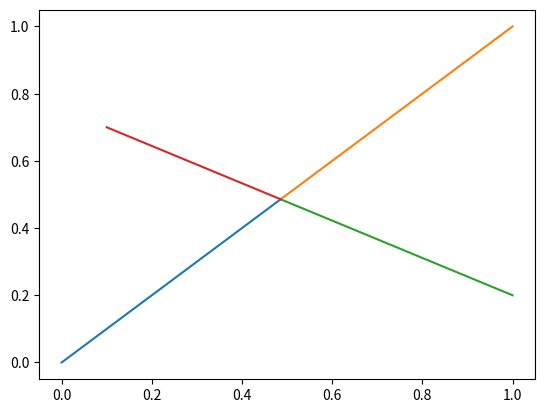

The matplotlib source for this figure:
#! /usr/bin/python3
from math import sqrt

# TODO : REMOVE numpy dependencies (used for matrix inversions)
from numpy import array
from numpy.linalg import inv
import os

class Vect:
    """Two dimensional Vector"""
    def __init__(self, x, y):
        self.x = x
        self.y = y

    def norm2(self):
        """Squared norm of the vector
        """
        return self.x * self.x + self.y * self.y

    def __abs__(self):
        return sqrt(self.x * self.x + self.y * self.y)

    def __add__(self, other):
        return Vect(self.x + other.x, self.y + other.y)

    def __sub__(self, other):
        return Vect(self.x - other.x, self.y - other.y)

    def __mul__(self, other):
        return Vect(self.x * other, self.y * other)

    def __rmul__(self, other):
        return self * other

    def __div__(self, other):
        return Vect(self.x / other, self.y / other)

    def __rdiv__(self, other):
        return self / other

    def __pow__(self, other):
        return self.x * other.x + self.y * other.y


class Segment:
    """Segment between two endpoints
    """
    def __init__(self, a, b):
        self.a = a
        self.b = b

    def __abs__(self):
        return abs(self.b - self.a)

    def intersect(self, other):
        """Calculate the intersection point beetween *self* and *other*
        """
        self_v = self.b-self.a
        other_v = other.b-other.a
        base = array([[self_v.x, other_v.x], [self_v.y, other_v.y]])
        try:
            inv_base = inv(base)
        except:
            return -1, -1
        aa = other.a - self.a
        k1 = aa.x*inv_base[0, 0] + aa.y*inv_base[0, 1]
        k2 = -aa.x*inv_base[1, 0] - aa.y*inv_base[1, 1]
        return k1, k2


def pairs(l):
    """Iterate on pairs of segments
    """
    for i, e1 in enumerate(l):
        for e2 in l[i+1:]:
            yield e1, e2


def find_intersections(segments):
    """Find all intersections between *segments*
    """
    for s in segments:
        s.intersections = []
    for s1, s2 in pairs(segments):
        k1, k2 = s1.intersect(s2)
        print(k1, k2)
        if 0 <= k1 <= 1 and 0 <= k2 <= 1:
            s1.intersections.append((k1, s2))
            s2.intersections.append((k2, s1))
    for s in segments:
        s.intersections = sorted(s.intersections, key=lambda t: t[0])


class Point:
    """ Points in two dimensions
    """
    def __init__(self, pos):
        '''
        pos is a Vect
        '''
        self.pos = pos
        self.linked = []

    def merge(self, other):
        """ Tells two points are equivalent
        """
        self.linked += other.linked

    def get_pos(self, precision=1e-10):
        """Get a rounded position at *precision* level
        """
        return (int(self.pos.x/precision)*precision,
                int(self.pos.y/precision)*precision)

    def __repr__(self):
        return 'Point('+str(self.pos.x)+', '+str(self.pos.y)+')'


def generate_id_tuple(points):
    """Generates a tuple for each point (id, x, y, [id of linked])
    """
    largest_id = 0
    tuple_points = []
    ids = {}
    # We merge only points matching in get_pos
    for p in points:
        linked_id = []

        if not p.get_pos() in ids:
            ids[p.get_pos()] = largest_id
            largest_id += 1

        p_id = ids[p.get_pos()]
        for linked in p.linked:
            if not linked.get_pos() in ids:
                ids[linked.get_pos()] = largest_id
                largest_id += 1
            linked_id.append(ids[linked.get_pos()])
        tuple_points.append((p_id, p.get_pos()[0], p.get_pos()[1], linked_id))

    return tuple_points


def cut(segments):
    """Cuts the *segments* such that no two segments cross
    """
    find_intersections(segments)
    points = []
    for s in segments:
        last_point = Point(s.a)
        points.append(last_point)
        for k, s2 in s.intersections:
            new_point = Point(s.a+k*(s.b-s.a))
            points.append(new_point)
            last_point.linked.append(new_point)
            new_point.linked.append(last_point)
            last_point = new_point
        new_point = Point(s.b)
        points.append(new_point)
        last_point.linked.append(new_point)
        new_point.linked.append(last_point)
    print(points)


    #merge points at same locations
    points_at_pos = {}
    for p in points:
        pos = p.get_pos()
        try:
            points_at_pos[pos].append(p)
        except KeyError:
            points_at_pos[pos] = [p]
    print(points_at_pos)

    points = []
    for pos in points_at_pos:
        similar_pos = points_at_pos[pos]
        points.append(similar_pos[0])
        for cousin in similar_pos[1:]:
            similar_pos[0].merge(cousin)
        for i,p2 in enumerate(similar_pos[0].linked):
            similar_pos[0].linked[i] = points_at_pos[p2.get_pos()][0]
    return points


if __name__ == "__main__":
    from matplotlib import pyplot as plt
    points = cut([Segment(Vect(0,0), Vect(1,1)), Segment(Vect(0.1, 0.7), Vect(1, 0.2))])
    print(points)
    for p in points:
        for p2 in p.linked:
            if p2.pos.x >= p.pos.x:
                plt.plot([p.pos.x, p2.pos.x], [p.pos.y, p2.pos.y])
    plt.show()
